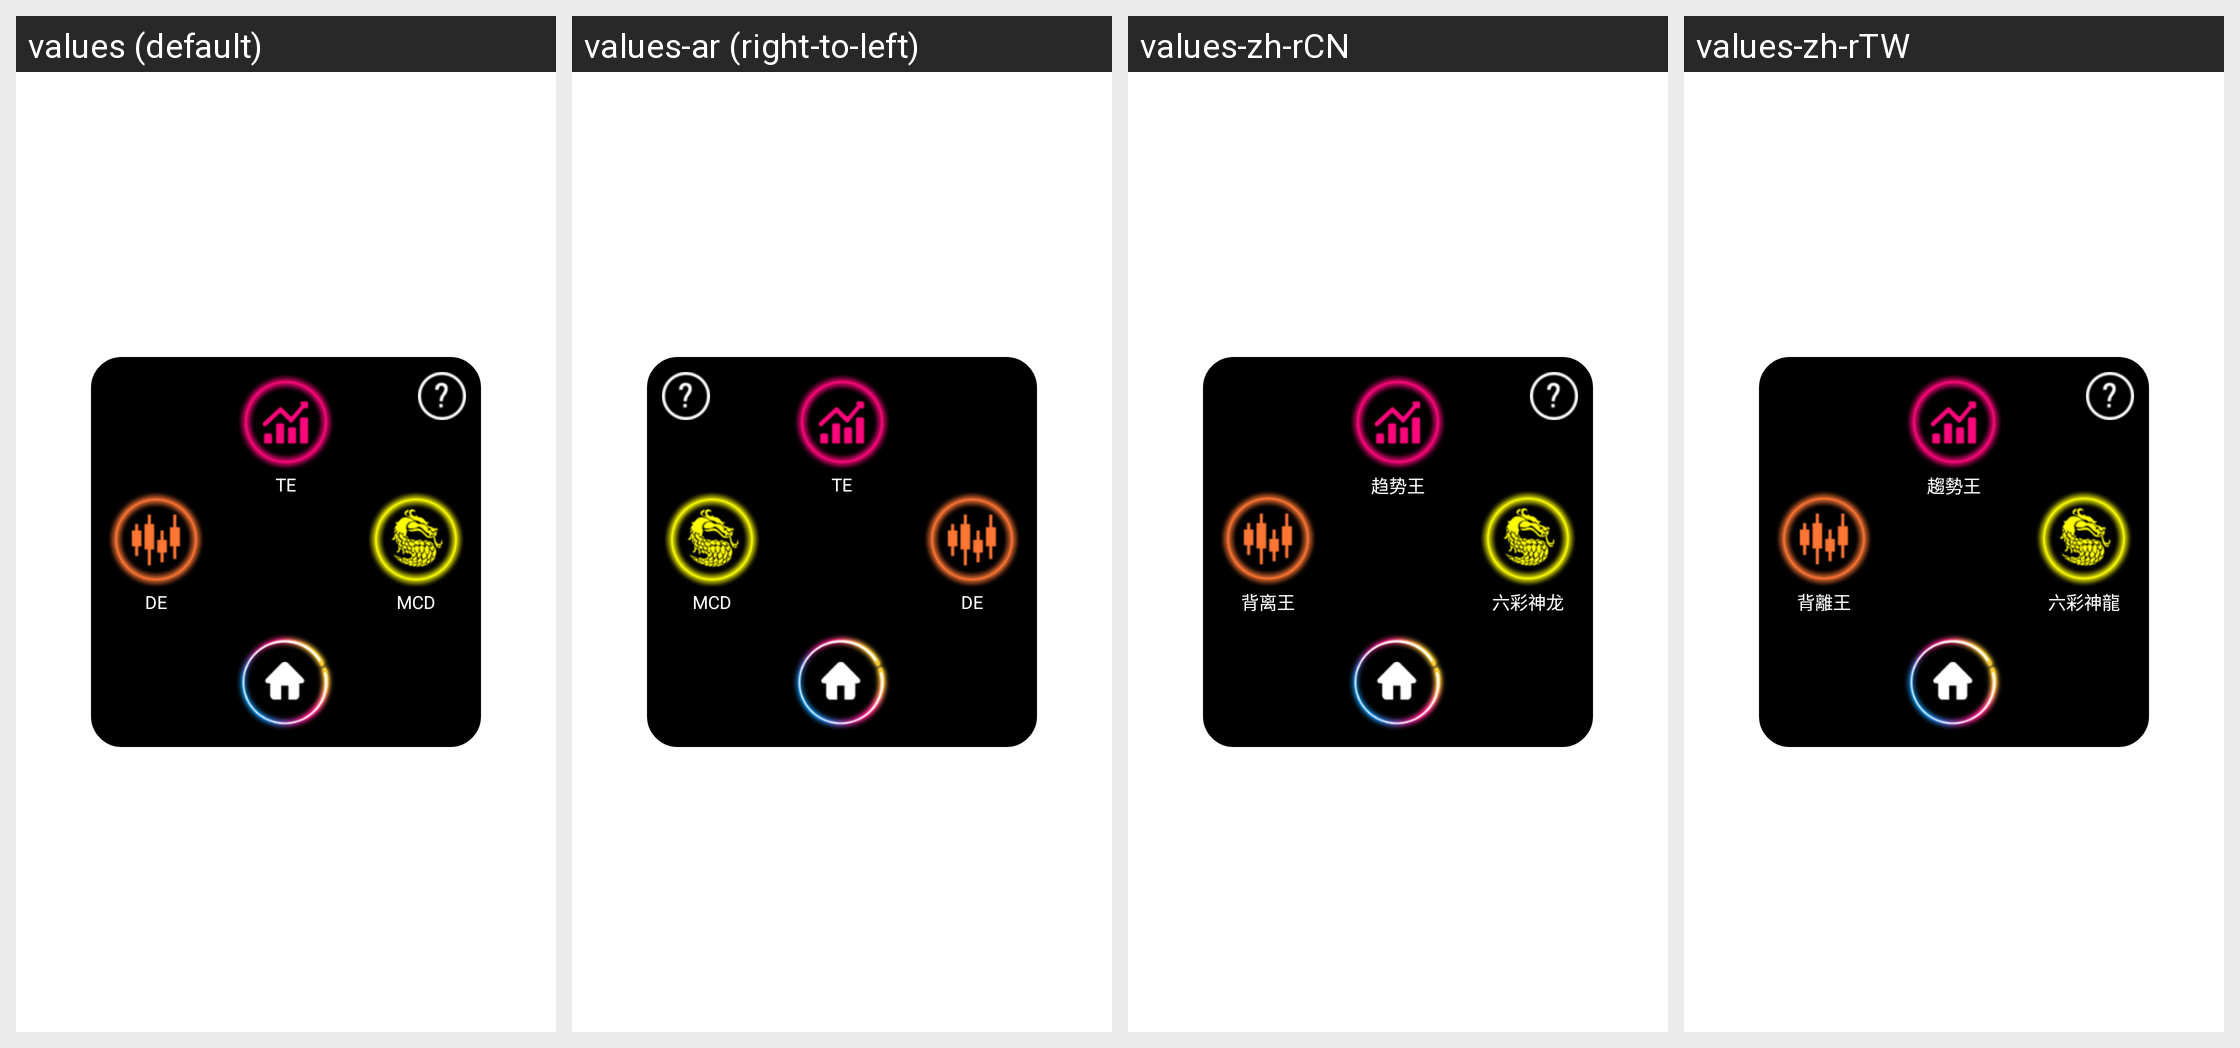

This grid shows one Android layout under several languages. Give, for every string resource on the screen, its name, the default text and each shown locale's text.
Android screen res/layout/homilykits_setting_table.xml rendered under 4 locales, left to right: values (default), values-ar (right-to-left), values-zh-rCN, values-zh-rTW. Device: Nexus 5 (rendered at 1080×1920; each locale shown at half size, 540×960, under a caption strip naming it); theme AppTheme.
Other locales in the repository, not shown: values-as, values-bg, values-bn, values-ca, values-cs, values-da, values-de, values-de-rCH, values-el, values-en-rAU, values-en-rGB, values-en-rIE, values-es, values-es-rPR, values-es-rUS, values-fa, values-fi, values-fil, values-fr, values-gsw, values-gu, values-hi, values-hr, values-hu, values-in, values-it, values-iw, values-ja, values-kn, values-ko, values-ln, values-lt, values-lv, values-mo, values-mr, values-ms, values-nb, values-nl, values-no, values-pl, values-pt, values-pt-rBR, values-pt-rPT, values-ro, values-ru, values-sk, values-sl, values-sr, values-sv, values-ta, values-th, values-tl, values-tr, values-uk, values-ur, values-vi, values-zh, values-zh-rHK.
Strings drawn on this screen, with the default value and each locale's value (text and hints the layout hard-codes, and strings that could not be matched under every locale, appear in the picture but are not listed):

homilykits_qsw
  values: TE
  values-ar: TE  [not translated; the default value is used]
  values-zh-rCN: 趋势王
  values-zh-rTW: 趨勢王

homilykits_lcsl
  values: MCD
  values-ar: MCD  [not translated; the default value is used]
  values-zh-rCN: 六彩神龙
  values-zh-rTW: 六彩神龍

homilykits_blw
  values: DE
  values-ar: DE  [not translated; the default value is used]
  values-zh-rCN: 背离王
  values-zh-rTW: 背離王
